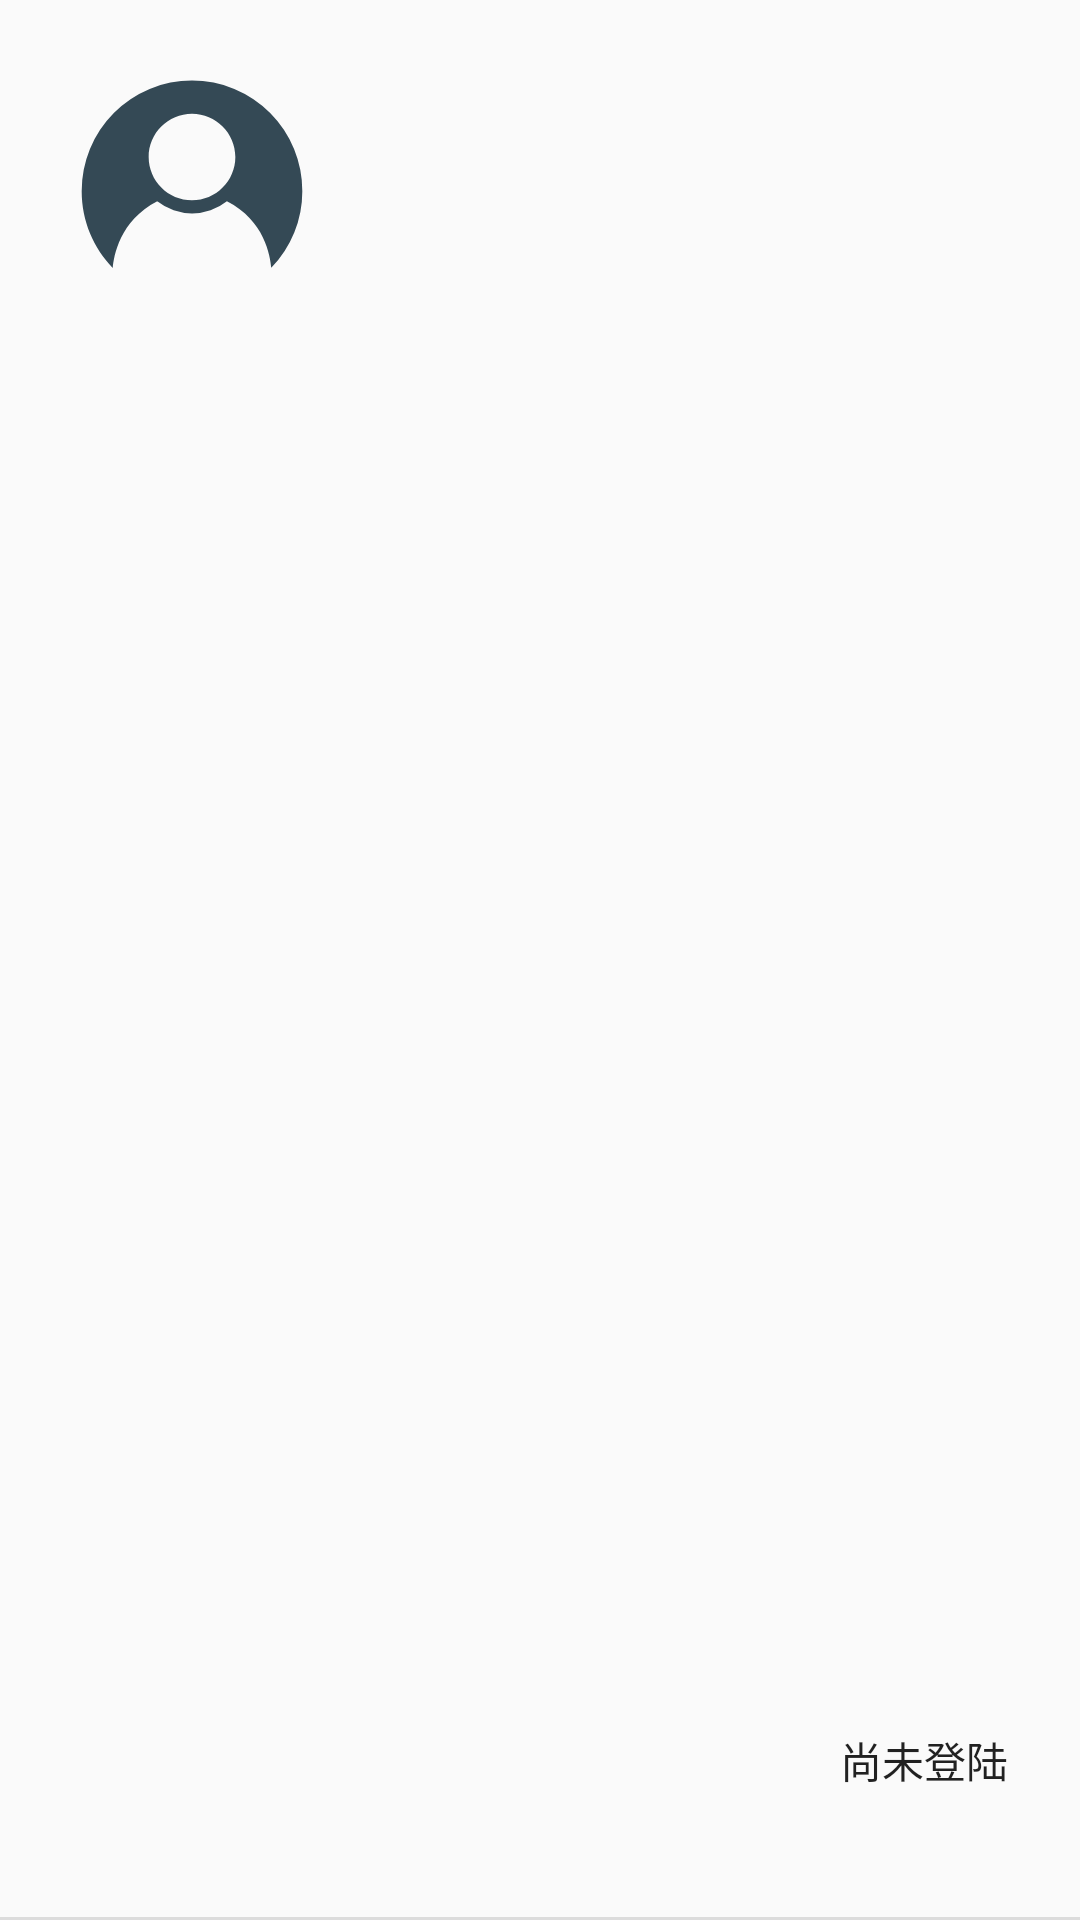

Reconstruct the res/layout file that produces this screen, plus the resources it refers to.
<!-- AndroidManifest.xml: application theme Theme.MyApplication -->
<!-- res/layout/nav_header_main.xml -->
<?xml version="1.0" encoding="utf-8"?>
<RelativeLayout xmlns:android="http://schemas.android.com/apk/res/android"
    android:layout_width="match_parent"
    android:layout_height="128dp"
    android:gravity="bottom"
    android:orientation="vertical"
    android:paddingTop="24dp">

    <ImageView
        android:id="@+id/avatarImageView"
        android:layout_width="80dp"
        android:layout_height="80dp"
        android:layout_marginStart="24dp"
        android:layout_marginEnd="24dp"
        android:scaleType="centerInside"
        android:src="@drawable/ic_logout" />

    <TextView
        android:id="@+id/userTextView"
        android:layout_width="wrap_content"
        android:layout_height="wrap_content"
        android:layout_above="@+id/uidTextView"
        android:layout_alignParentEnd="true"
        android:layout_marginStart="24dp"
        android:layout_marginEnd="24dp"
        android:text="尚未登陆"
        android:textAppearance="@style/TextAppearance.AppCompat.Body1" />

    <TextView
        android:id="@+id/uidTextView"
        android:layout_width="wrap_content"
        android:layout_height="wrap_content"
        android:layout_alignParentEnd="true"
        android:layout_alignParentBottom="true"
        android:layout_marginStart="24dp"
        android:layout_marginEnd="24dp"
        android:layout_marginBottom="24dp"
        android:textAppearance="@style/TextAppearance.AppCompat.Small" />

    <View
        android:layout_width="match_parent"
        android:layout_height="1dp"
        android:layout_alignParentBottom="true"
        android:background="?android:attr/listDivider" />

</RelativeLayout>
<!-- resources referenced by this layout -->
<resources>
  <!-- drawable ic_logout (drawable) -->
  <vector xmlns:android="http://schemas.android.com/apk/res/android"
      android:width="200dp"
      android:height="200dp"
      android:viewportWidth="1024"
      android:viewportHeight="1024">
      <path
          android:fillColor="@color/primary"
          android:pathData="M363.78,551.68a239.1,239.1 0,0 0,297.22 -0.51c161.92,82.62 184.51,234.11 189.25,284.54a468.8,468.8 0,0 0,132.42 -326.91,470.66 470.66,0 1,0 -941.31,0.06c0,127.1 50.62,242.24 132.48,326.91 4.74,-48.51 28.67,-201.15 189.95,-284.1zM512,177.6c102.02,0 184.96,82.94 184.96,184.9S614.02,547.33 512,547.33c-101.95,0 -184.9,-82.82 -184.9,-184.83S410.05,177.6 512,177.6z" />
  </vector>
  <style name="Theme.MyApplication" parent="Theme.MaterialComponents.DayNight.Bridge">
          
          <item name="colorPrimary">@color/primary</item>
          <item name="colorPrimaryVariant">@color/primary_dark</item>
          <item name="colorOnPrimary">@color/white</item>
          
          <item name="colorSecondary">@color/secondary_light</item>
          <item name="colorSecondaryVariant">@color/secondary_dark</item>
          <item name="colorOnSecondary">@color/white</item>
          
          <item name="android:statusBarColor" tools:targetApi="l">?attr/colorPrimaryVariant</item>
          
          <item name="snackbarStyle">@style/Widget.MaterialComponents.Snackbar</item>
  
      </style>
  <color name="primary">#344955</color>
  <color name="primary_dark">#232F34</color>
  <color name="white">#FFFFFFFF</color>
  <color name="secondary_light">#FFDC65</color>
  <color name="secondary_dark">#C17B00</color>
</resources>
